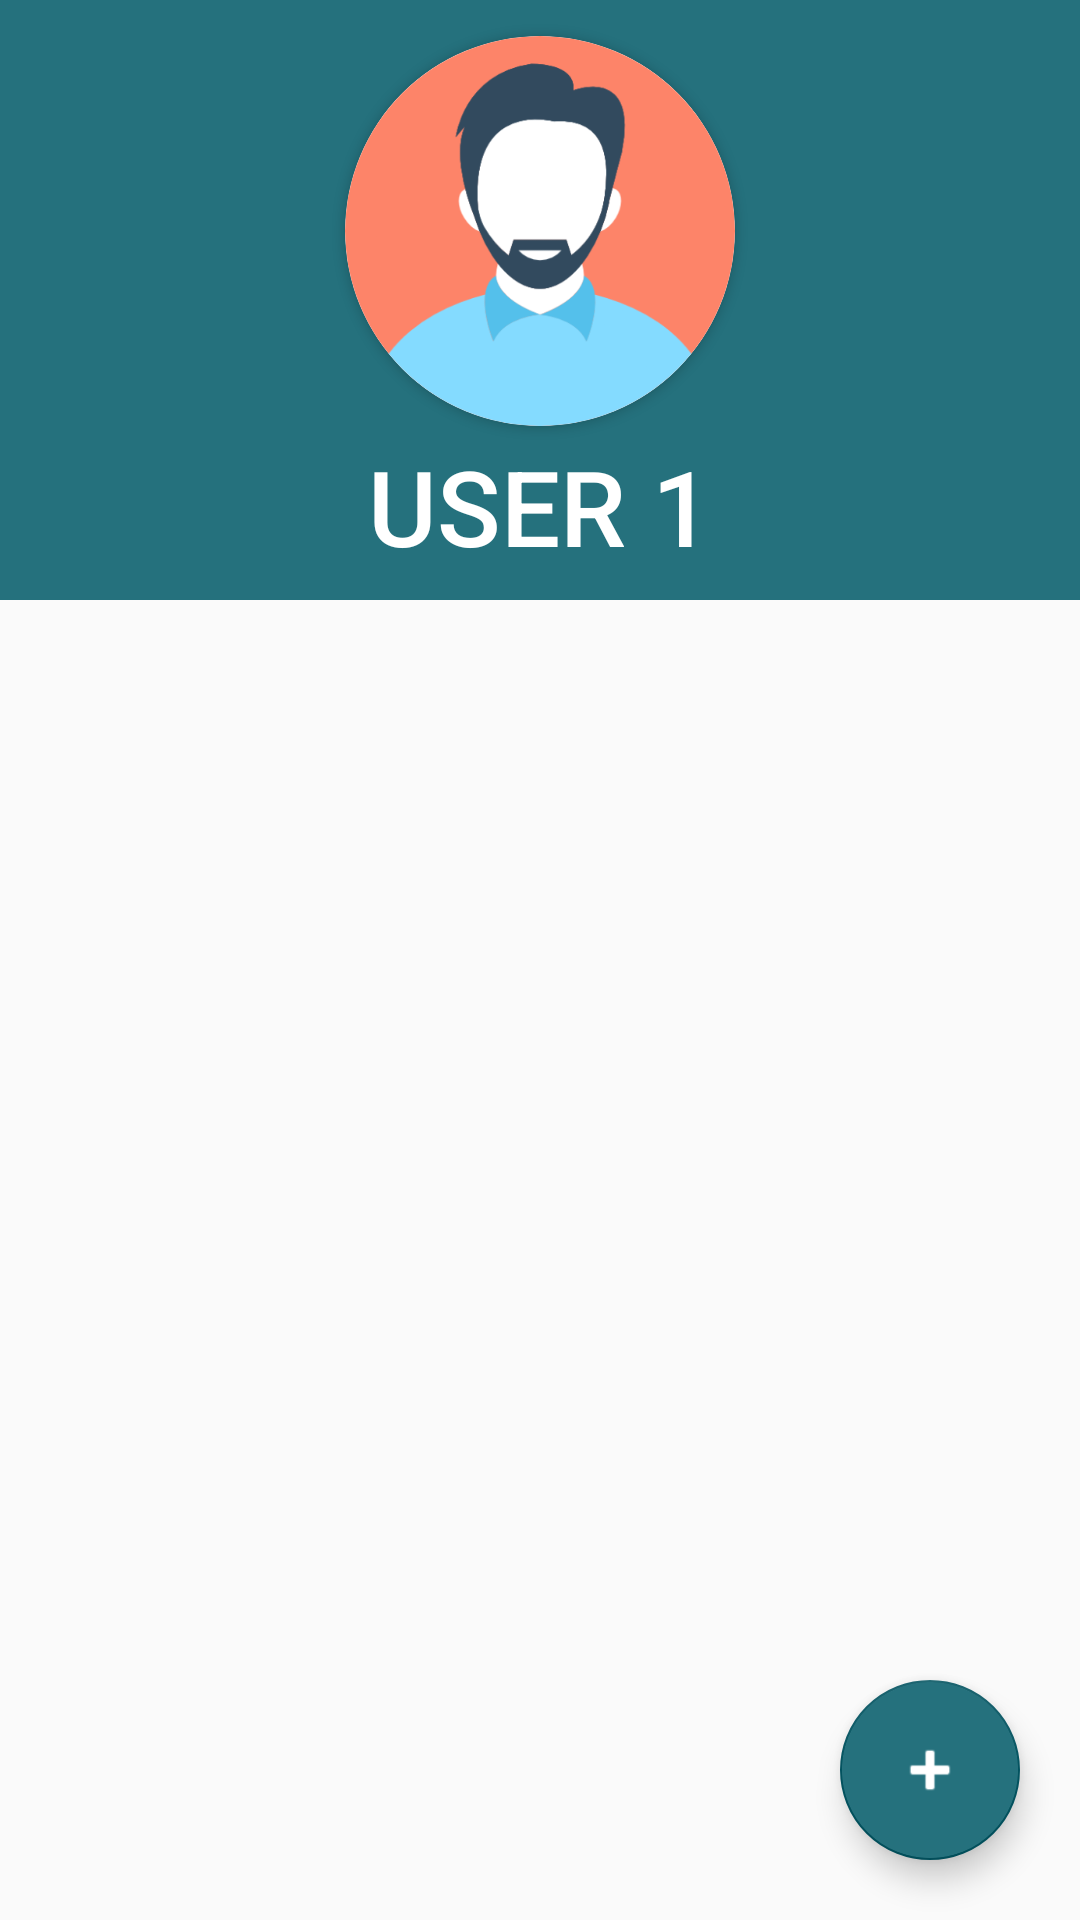

Reconstruct the res/layout file that produces this screen, plus the resources it refers to.
<!-- AndroidManifest.xml: application theme Theme.MedManager -->
<!-- res/layout/activity_medicine.xml -->
<LinearLayout xmlns:app="http://schemas.android.com/apk/res-auto"
    xmlns:tools="http://schemas.android.com/tools"
    android:layout_height="match_parent"
    android:layout_width="match_parent"
    android:orientation="vertical"
    xmlns:android="http://schemas.android.com/apk/res/android" >

    <androidx.constraintlayout.widget.ConstraintLayout
        android:layout_width="match_parent"
        android:layout_height="200dp"
        android:background="@color/darkblue"
        >

        <androidx.cardview.widget.CardView
            android:id="@+id/cardView"
            android:layout_width="130dp"
            android:layout_height="130dp"
            app:cardCornerRadius="65dp"
            app:layout_constraintBottom_toBottomOf="parent"
            app:layout_constraintEnd_toEndOf="parent"
            app:layout_constraintStart_toStartOf="parent"
            app:layout_constraintTop_toTopOf="parent"
            app:layout_constraintVertical_bias="0.17000002">

            <ImageView
                android:id="@+id/user_avatar"
                android:layout_width="130dp"
                android:layout_height="130dp"
                android:scaleType="centerCrop"
                android:src="@drawable/user" />

        </androidx.cardview.widget.CardView>

        <TextView
            android:id="@+id/med_user_name"
            android:layout_width="match_parent"
            android:layout_height="50dp"
            android:layout_marginHorizontal="20dp"
            android:layout_marginBottom="5dp"
            android:textAlignment="center"
            android:gravity="center"
            android:fontFamily="sans-serif-medium"
            android:text="USER 1"
            android:textSize="35sp"
            android:textColor="@color/white"
            app:layout_constraintBottom_toBottomOf="parent"
            app:layout_constraintEnd_toEndOf="parent"
            app:layout_constraintStart_toStartOf="parent"
            app:layout_constraintTop_toBottomOf="@+id/cardView" />

    </androidx.constraintlayout.widget.ConstraintLayout>

    <androidx.coordinatorlayout.widget.CoordinatorLayout
        android:layout_width="match_parent"
        android:layout_height="match_parent">

        <com.google.android.material.floatingactionbutton.FloatingActionButton
            android:id="@+id/med_fab"
            android:layout_width="wrap_content"
            android:layout_height="wrap_content"
            android:layout_gravity="bottom|right"
            android:layout_marginRight="20dp"
            android:layout_marginBottom="20dp"
            android:backgroundTint="@color/darkblue"
            android:clickable="true"
            app:fabCustomSize="60dp"
            app:tint="@color/white"
            app:backgroundTint="@color/light_green"
            app:rippleColor="@color/white"
            app:srcCompat="@android:drawable/ic_input_add"/>

        <androidx.recyclerview.widget.RecyclerView
            android:id="@+id/med_list"
            android:layout_width="match_parent"
            android:layout_height="match_parent"
            tools:listitem="@layout/medicine_card" />
    </androidx.coordinatorlayout.widget.CoordinatorLayout>


</LinearLayout>
<!-- res/layout/medicine_card.xml (included above) -->
<?xml version="1.0" encoding="utf-8"?>
<androidx.cardview.widget.CardView
    xmlns:android="http://schemas.android.com/apk/res/android"
    xmlns:app="http://schemas.android.com/apk/res-auto"
    xmlns:tools="http://schemas.android.com/tools"
    android:layout_width="match_parent"
    app:cardElevation="1dp"
    android:layout_marginHorizontal="10dp"
    android:backgroundTint="@android:color/transparent"
    android:layout_marginVertical="4dp"
    app:cardCornerRadius="5dp"
    android:layout_height="90dp">
    <androidx.constraintlayout.widget.ConstraintLayout
        android:layout_width="match_parent"
        android:layout_height="match_parent">

        <TextView
            android:id="@+id/med_name"
            android:layout_width="223dp"
            android:layout_height="42dp"
            android:gravity="center_vertical"
            android:text="Medicine Name"
            android:textAlignment="gravity"
            android:textColor="@color/black"
            android:textSize="20sp"
            android:textStyle="bold"
            app:layout_constraintBottom_toBottomOf="parent"
            app:layout_constraintEnd_toEndOf="parent"
            app:layout_constraintHorizontal_bias="0.556"
            app:layout_constraintStart_toStartOf="parent"
            app:layout_constraintTop_toTopOf="parent"
            app:layout_constraintVertical_bias="0.104" />

        <Switch
            android:id="@+id/toggle_switch"
            android:layout_width="50dp"
            android:layout_height="37dp"
            app:layout_constraintBottom_toBottomOf="parent"
            app:layout_constraintEnd_toStartOf="@+id/med_name"
            app:layout_constraintHorizontal_bias="0.301"
            app:layout_constraintStart_toStartOf="parent"
            app:layout_constraintTop_toTopOf="parent"
            app:layout_constraintVertical_bias="0.511"
            tools:ignore="UseSwitchCompatOrMaterialXml" />

        <ImageButton
            android:id="@+id/delete_med"
            android:layout_width="34dp"
            android:layout_height="32dp"
            android:background="#FFFFFF"
            android:foreground="@drawable/close"
            app:layout_constraintBottom_toBottomOf="parent"
            app:layout_constraintEnd_toEndOf="parent"
            app:layout_constraintHorizontal_bias="0.39"
            app:layout_constraintStart_toEndOf="@+id/med_name"
            app:layout_constraintTop_toTopOf="parent" />

        <TextView
            android:id="@+id/med_time"
            android:layout_width="100dp"
            android:layout_height="32dp"
            android:text="10:45 PM"
            android:textStyle="bold"
            app:layout_constraintBottom_toBottomOf="parent"
            app:layout_constraintEnd_toEndOf="parent"
            app:layout_constraintHorizontal_bias="0.321"
            app:layout_constraintStart_toStartOf="parent"
            app:layout_constraintTop_toBottomOf="@+id/med_name"
            app:layout_constraintVertical_bias="1.0" />

        <TextView
            android:id="@+id/med_quantity"
            android:layout_width="94dp"
            android:layout_height="32dp"
            android:gravity="right"
            android:text="Qty: 10"
            android:textAlignment="gravity"
            android:textStyle="bold"
            app:layout_constraintBottom_toBottomOf="parent"
            app:layout_constraintEnd_toEndOf="parent"
            app:layout_constraintHorizontal_bias="0.748"
            app:layout_constraintStart_toStartOf="parent"
            app:layout_constraintTop_toBottomOf="@+id/med_name"
            app:layout_constraintVertical_bias="1.0" />

    </androidx.constraintlayout.widget.ConstraintLayout>

</androidx.cardview.widget.CardView>
<!-- resources referenced by this layout -->
<resources>
  <color name="black">#FF000000</color>
  <color name="darkblue">#25717d</color>
  <color name="light_green">#035360</color>
  <color name="white">#FFFFFFFF</color>
  <!-- drawable user: png bitmap (drawable, 49053 bytes) -->
  <style name="Theme.MedManager" parent="Theme.MaterialComponents.DayNight.DarkActionBar.Bridge">
          
          <item name="colorPrimary">@color/blue</item>
          <item name="colorPrimaryVariant">@color/darkblue</item>
          <item name="colorOnPrimary">@color/white</item>
          
          <item name="colorSecondary">@color/teal_200</item>
          <item name="colorSecondaryVariant">@color/teal_700</item>
          <item name="colorOnSecondary">@color/black</item>
          
          <item name="android:statusBarColor" tools:targetApi="l">?attr/colorPrimaryVariant</item>
          
      </style>
  <color name="blue">#96d6e0</color>
  <color name="teal_200">#FF03DAC5</color>
  <color name="teal_700">#FF018786</color>
</resources>
